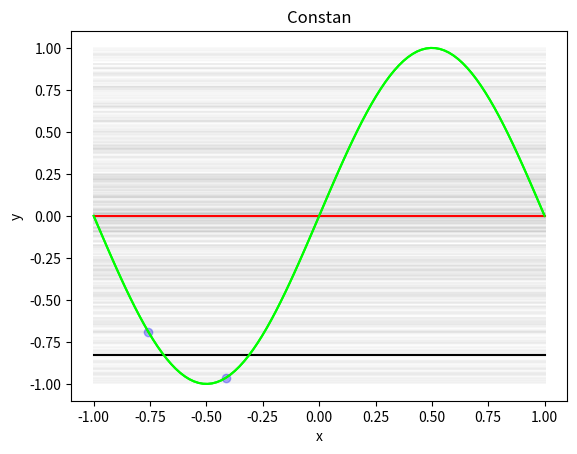

The script that saved this image:
import matplotlib.pyplot as plt
import numpy as np
import random


def sin_pi(x):
    return np.sin(np.dot(np.pi, x))

def cons(x):
    return (sin_pi(x[0]) + sin_pi(x[1]))/ 2

data_x_sin = np.linspace(-1, 1, 100)
data_func_x = sin_pi(data_x_sin) # f(x) function sin*pi
Constant_model = []
n = 100000 # จำนวน random

for i in range(n):
    sam_x = np.array(random.choices(data_x_sin, k=2))
    sam_sin = sin_pi(sam_x)
    sam_y = cons(sam_x) # g D(x) function
    Constant_model.append(sam_y)

plt.scatter(sam_x, sam_sin, color = "blue", marker='o', alpha=0.3) # plot point data

line_x = np.linspace(-1, 1, 100)
line_y = np.ones(100)*sam_y
plt.plot(line_x, line_y, color = 'black', alpha=1) # plot line ตัดจุด data

plt.plot(data_x_sin, data_func_x, color = "#00FF00") # plot f(x)
plt.xlabel("x")
plt.ylabel("y")
plt.title('plot line point to point')
plt.axis([-1.1, 1.1, -1.1,  1.1])
plt.show()

# mean g(x) 
mean_Constan = np.mean(Constant_model)

print(f"mean function Constan = {mean_Constan}")

for i in range(1000):
    line_y = np.ones(100)*Constant_model[i]
    plt.plot(line_x, line_y, color = 'black', alpha=0.01) # plot line each g(x) 

sample_x = np.linspace(-1, 1, 100)
func_g = np.ones(100)*mean_Constan
plt.plot(sample_x, func_g, color = 'r', alpha=1)  # plot mean g(x) 

plt.plot(data_x_sin, data_func_x, color = "#00FF00") # plot f(x)
plt.xlabel("x")
plt.ylabel("y")
plt.title('Constan')
plt.axis([-1.1, 1.1, -1.1,  1.1])
plt.show()

var = []
for modle in Constant_model:
    var.append((modle-mean_Constan)**2)
variance = np.mean(var)
print(f"variance = {variance:.2f}")

bias =  np.mean((func_g - data_func_x)**2)
print(f"bias = {bias:.2f}")

Bias_Variance = bias + variance
print(f"Bias-Variance = {Bias_Variance:.2f}")